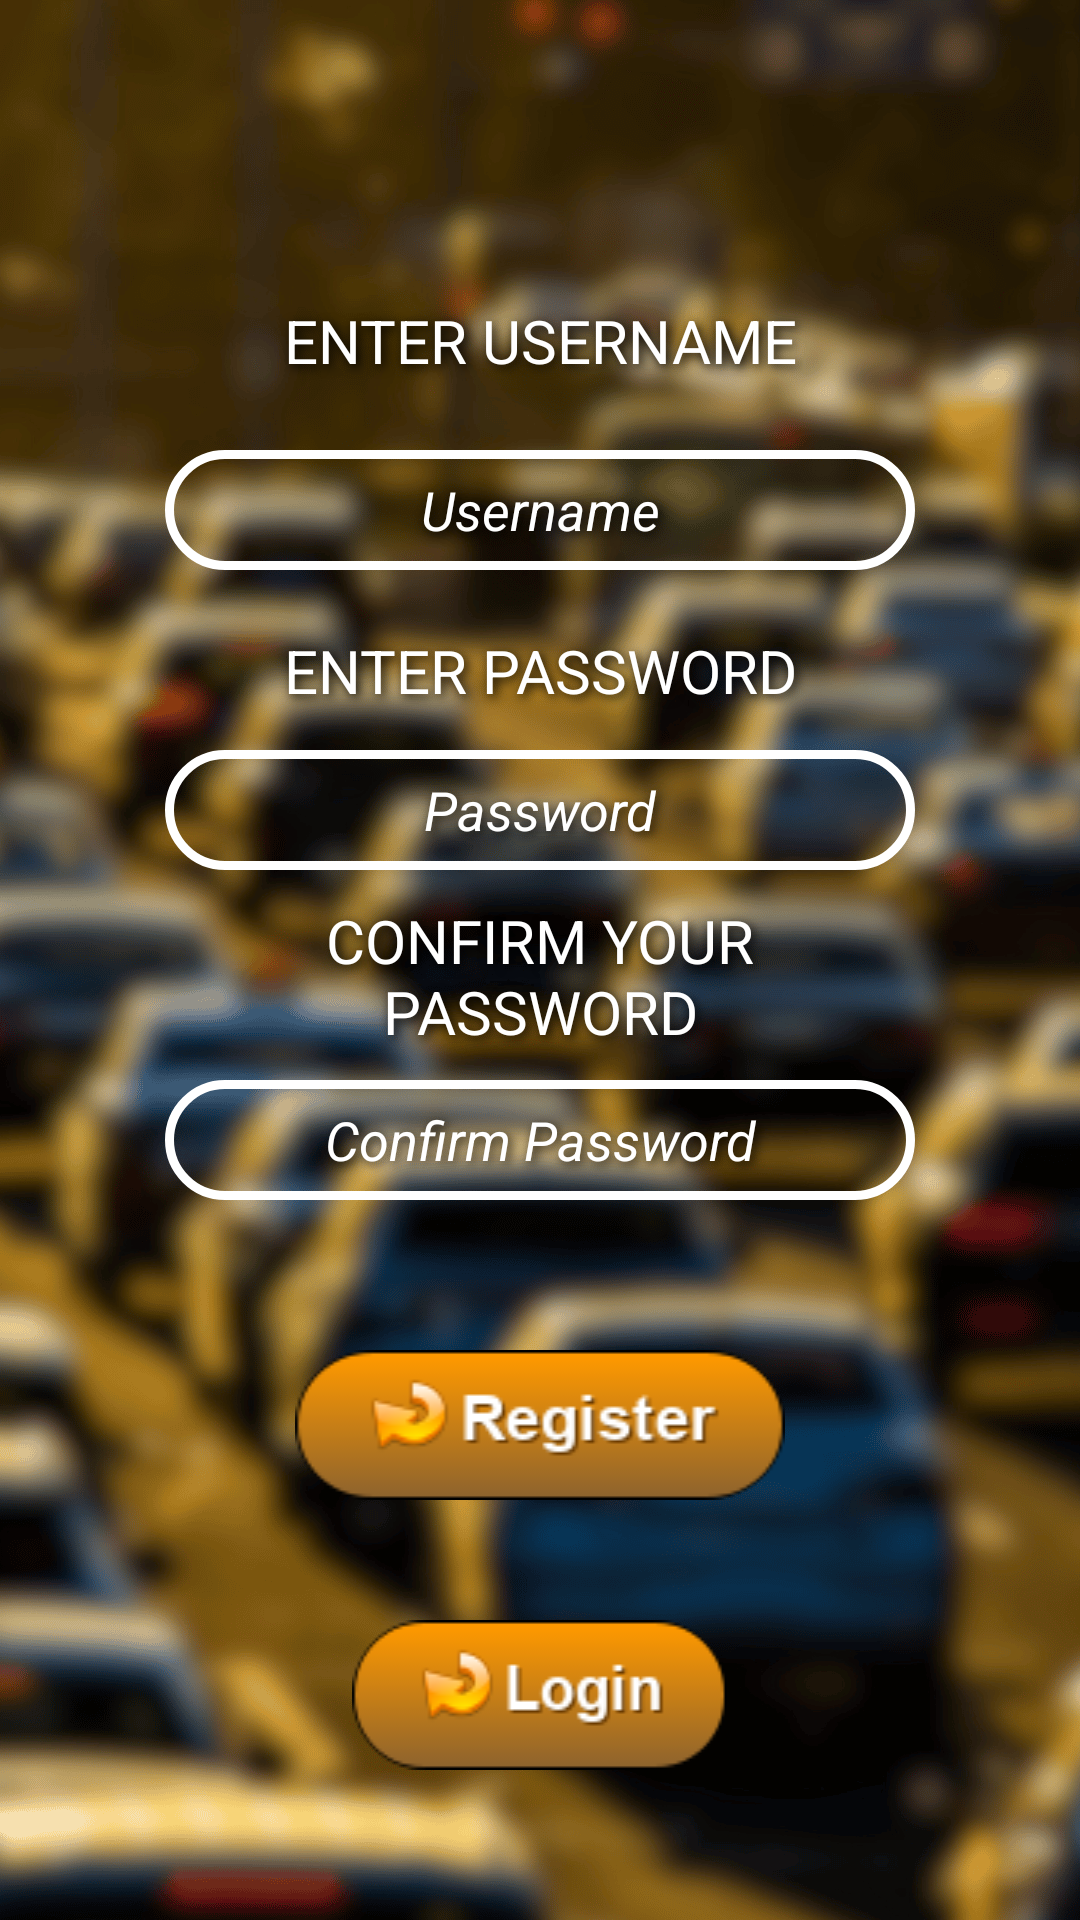

Write the Android layout XML for this screen, with the resource values it uses.
<!-- AndroidManifest.xml: application theme Theme.VehicleClassfication -->
<!-- res/layout/activity_main.xml -->
<?xml version="1.0" encoding="utf-8"?>
<RelativeLayout xmlns:android="http://schemas.android.com/apk/res/android"
    xmlns:app="http://schemas.android.com/apk/res-auto"
    xmlns:tools="http://schemas.android.com/tools"
    android:layout_width="match_parent"
    android:layout_height="match_parent"
    tools:context=".MainActivity">
    <FrameLayout
        android:layout_width="match_parent"
        android:layout_height="match_parent">

        <ImageView
            android:id="@+id/videoTextureView"
            android:layout_width="match_parent"
            android:layout_height="match_parent"
            android:src="@drawable/background" />



        

    </FrameLayout>

    <TextView
        android:id="@+id/textView"
        android:layout_width="200dp"
        android:textAlignment="center"
        android:layout_height="40dp"
        android:layout_alignParentTop="true"
        android:layout_centerHorizontal="true"
        android:layout_marginTop="100dp"
        android:textAllCaps="true"
        android:textSize="20sp"
        android:shadowColor="#000000"
        android:shadowDx="3.0"
        android:shadowDy="3.0"
        android:shadowRadius="8.0"
        android:textColor="@color/white"
        android:textColorHighlight="@color/white"
        android:textColorHint="#FFFFFF"
        android:text="Enter Username" />
    <EditText
        android:id="@+id/et_username"
        android:layout_width="250dp"
        android:layout_height="40dp"
        android:textStyle="italic"
        android:layout_alignParentTop="true"
        android:layout_centerHorizontal="true"
        android:layout_marginTop="150dp"
        android:background="@drawable/edittext_bg_selector"
        android:backgroundTint="#FFFFFF"
        android:color="#FFFFFF"
        android:ems="10"
        android:gravity="center"
        android:hint="Username"
        android:inputType="text"
        android:shadowColor="#000000"
        android:shadowDx="3.0"
        android:shadowDy="3.0"
        android:shadowRadius="8.0"
        android:textColor="@color/white"
        android:textColorHighlight="@color/white"
        android:textColorHint="#FFFFFF" />

    <TextView
        android:id="@+id/textView2"
        android:layout_width="200dp"
        android:textAlignment="center"
        android:layout_height="40dp"
        android:layout_alignParentTop="true"
        android:layout_centerHorizontal="true"
        android:layout_marginTop="210dp"
        android:textAllCaps="true"
        android:textSize="20sp"
        android:shadowColor="#000000"
        android:shadowDx="3.0"
        android:shadowDy="3.0"
        android:shadowRadius="8.0"
        android:textColor="@color/white"
        android:textColorHighlight="@color/white"
        android:textColorHint="#FFFFFF"
        android:text="Enter Password" />
    <EditText
        android:id="@+id/et_password"
        android:layout_width="250dp"
        android:layout_height="40dp"
        android:layout_below="@+id/et_username"
        android:layout_centerHorizontal="true"
        android:layout_marginTop="60dp"
        android:background="@drawable/edittext_bg_selector"
        android:backgroundTint="#FFFFFF"
        android:color="#FFFFFF"
        android:ems="10"
        android:textStyle="italic"
        android:gravity="center"
        android:hint="Password"
        android:inputType="textPassword"
        android:shadowColor="#000000"
        android:shadowDx="3.0"
        android:shadowDy="3.0"
        android:shadowRadius="8.0"
        android:textColor="@color/white"
        android:textColorHighlight="@color/white"
        android:textColorHint="#FFFFFF" />

    <TextView
        android:id="@+id/textView3"
        android:layout_width="200dp"
        android:layout_height="50dp"
        android:layout_alignParentTop="true"
        android:layout_centerHorizontal="true"
        android:layout_marginTop="300dp"
        android:shadowColor="#000000"
        android:shadowDx="3.0"
        android:shadowDy="3.0"
        android:shadowRadius="8.0"
        android:text="Confirm Your Password"
        android:textAlignment="center"
        android:textAllCaps="true"
        android:textColor="@color/white"
        android:textColorHighlight="@color/white"
        android:textColorHint="#FFFFFF"
        android:textSize="20sp" />

    <EditText
        android:id="@+id/et_cpassword"
        android:layout_width="250dp"
        android:layout_height="40dp"
        android:layout_below="@+id/et_password"
        android:layout_centerHorizontal="true"
        android:layout_marginTop="70dp"
        android:background="@drawable/edittext_bg_selector"
        android:backgroundTint="#FFFFFF"
        android:color="#FFFFFF"
        android:ems="10"
        android:gravity="center"
        android:hint="Confirm Password"
        android:inputType="textPassword"
        android:shadowColor="#000000"
        android:shadowDx="3.0"
        android:shadowDy="3.0"
        android:shadowRadius="8.0"
        android:textColor="@color/white"
        android:textColorHighlight="@color/white"
        android:textColorHint="#FFFFFF"
        android:textStyle="italic" />

    <androidx.appcompat.widget.AppCompatButton
        android:id="@+id/btn_register"
        android:layout_width="wrap_content"
        android:layout_height="wrap_content"
        android:layout_centerHorizontal="true"
        android:layout_marginTop="50dp"
        android:clickable="true"
        android:ems="10"
        android:background="@drawable/button_selector2"
        android:layout_below="@+id/et_cpassword" />

    <androidx.appcompat.widget.AppCompatButton
        android:id="@+id/btn_login"
        android:layout_width="125dp"
        android:layout_height="50dp"
        android:layout_alignParentBottom="true"
        android:layout_centerHorizontal="true"
        android:clickable="true"
        android:layout_marginBottom="50dp"
        android:background="@drawable/button_selector"
        android:ems="10" />




</RelativeLayout>
<!-- resources referenced by this layout -->
<resources>
  <color name="white">#FFFFFFFF</color>
  <!-- drawable background: png bitmap (drawable, 697123 bytes) -->
  <!-- drawable button_selector (drawable) -->
  <selector xmlns:android="http://schemas.android.com/apk/res/android">
      <item android:state_pressed="true" android:drawable="@drawable/button_pressed1" />
  
      <item android:drawable="@drawable/button1" />
  
  </selector>
  <!-- drawable button_selector2 (drawable) -->
  <selector xmlns:android="http://schemas.android.com/apk/res/android">
      <item android:state_pressed="true" android:drawable="@drawable/button_pressed2" />
  
  
      <item android:drawable="@drawable/button2" />
  </selector>
  <!-- drawable edittext_bg_selector (drawable) -->
  <shape xmlns:android="http://schemas.android.com/apk/res/android">
      <solid android:color="#00000000" /> 
      <stroke
          android:width="3dp" /> 
      <corners android:radius="60dp" /> 
  </shape>
  <style name="Theme.VehicleClassfication" parent="Theme.MaterialComponents.DayNight.DarkActionBar">
          
          <item name="colorPrimary">#BC6700</item>
          <item name="colorPrimaryVariant">#8C4D00</item>
          <item name="colorOnPrimary">@color/white</item>
          
          <item name="colorSecondary">#FF9800</item>
          <item name="colorSecondaryVariant">#FF5722</item>
          <item name="colorOnSecondary">@color/black</item>
          
          <item name="android:statusBarColor">?attr/colorPrimaryVariant</item>
          
      </style>
  <!-- drawable button_pressed1: png bitmap (drawable, 3771 bytes) -->
  <!-- drawable button1: png bitmap (drawable, 4166 bytes) -->
  <!-- drawable button_pressed2: png bitmap (drawable, 4529 bytes) -->
  <!-- drawable button2: png bitmap (drawable, 4974 bytes) -->
  <color name="black">#FF000000</color>
</resources>
